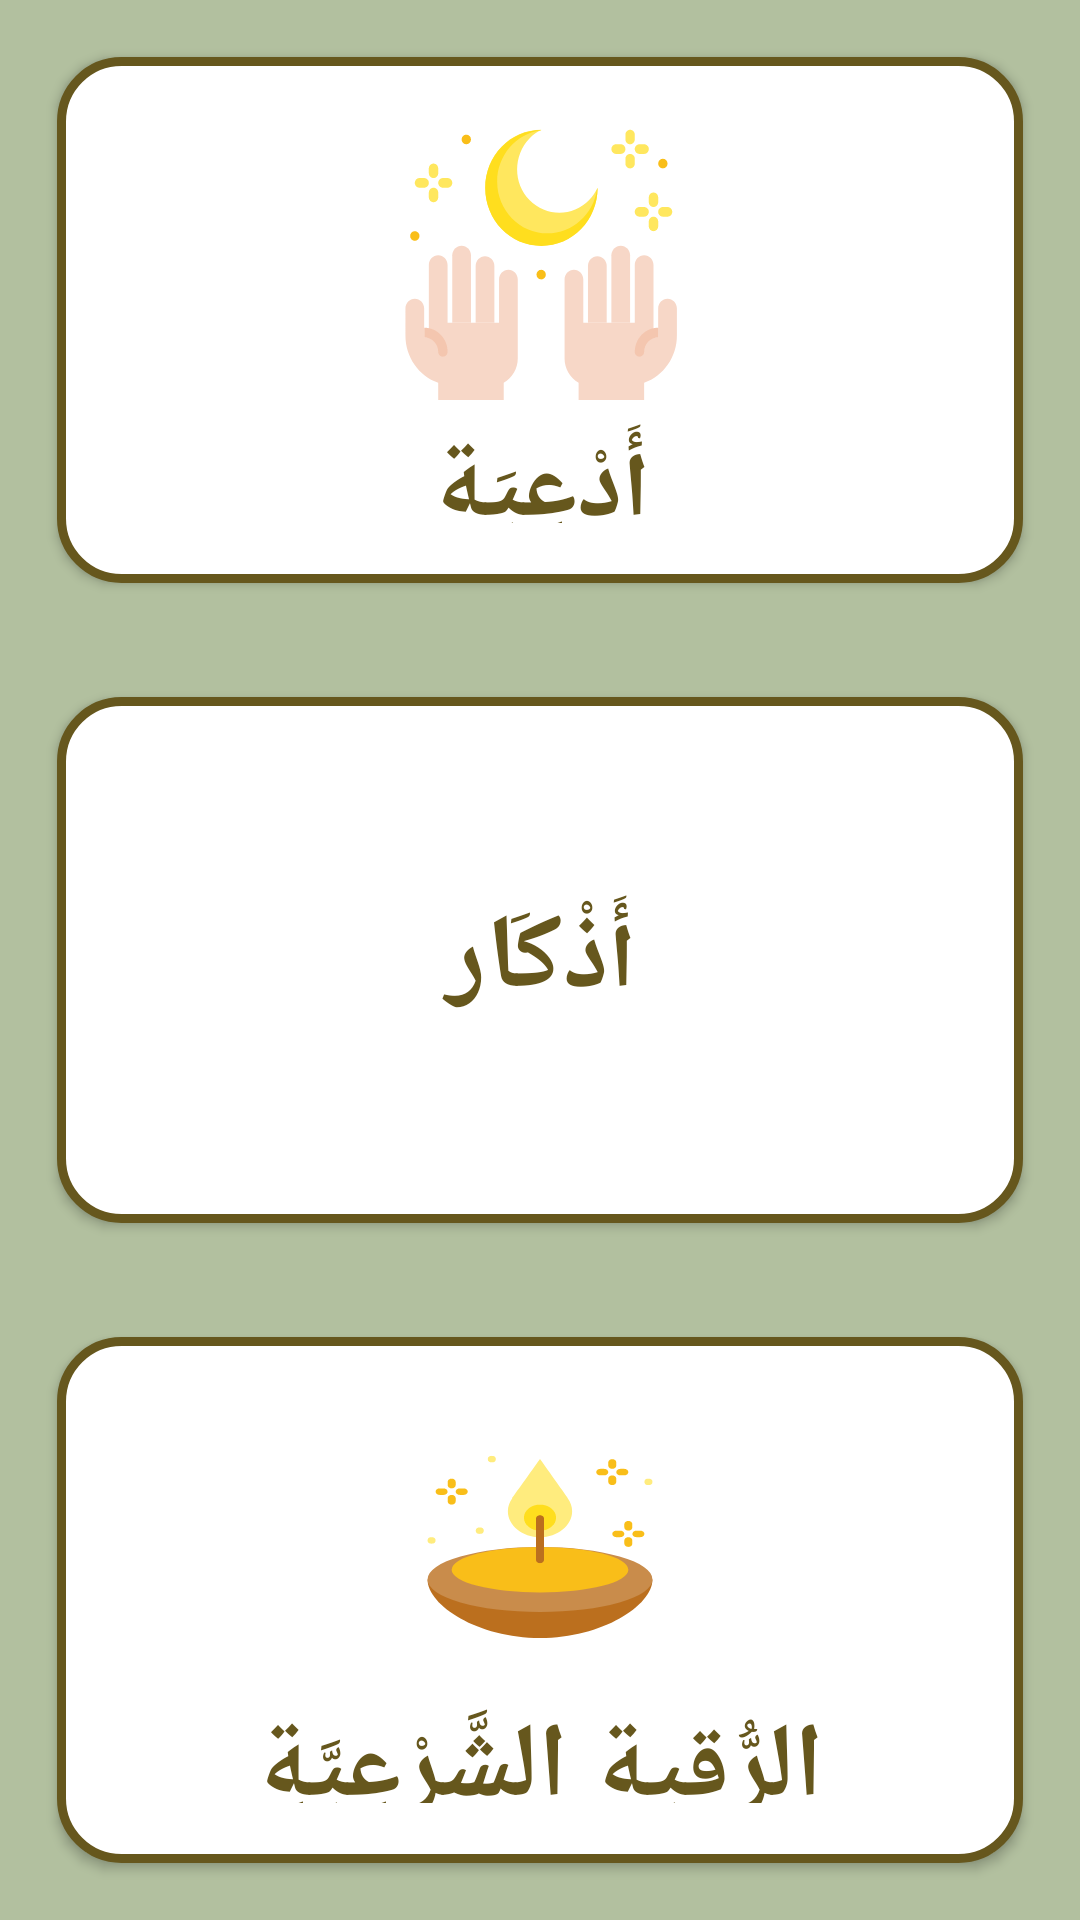

Here is an Android app screen rendered from its layout file. Give the layout XML and the strings, colors and styles it references.
<!-- AndroidManifest.xml: application theme Theme.FinalProject -->
<!-- res/layout/activity_adiaa_zkaar.xml -->
<?xml version="1.0" encoding="utf-8"?>
<LinearLayout xmlns:android="http://schemas.android.com/apk/res/android"
    xmlns:tools="http://schemas.android.com/tools"
    android:layout_width="match_parent"
    android:layout_height="match_parent"
    android:layout_gravity="center"
    android:layout_weight="3"
    android:background="@color/color4"
    android:gravity="center"
    android:orientation="vertical"
    tools:context=".adiaa_zkaar">

    <Button
        android:layout_width="match_parent"
        android:layout_height="match_parent"
        android:layout_gravity="center"
        android:layout_weight="1"
        android:layout_margin="19dp"
        android:background="@drawable/shape"
        android:drawableTop="@drawable/adiaa"
        android:gravity="center"
        android:onClick="button_adiaa"
        android:padding="20dp"
        android:text="أَدْعِيَة"
        android:textAlignment="center"
        android:textAllCaps="true"
        android:textColor="@color/color1"
        android:textSize="35sp"
        android:textStyle="normal|bold"/>

    <Button
        android:layout_width="match_parent"
        android:layout_height="match_parent"
        android:layout_gravity="center"
        android:layout_weight="1"
        android:layout_margin="19dp"
        android:background="@drawable/shape"
        android:drawableTop="@drawable/azkaar"
        android:gravity="center"
        android:onClick="button_azkar"
        android:padding="20dp"
        android:text="أَذْكَار"
        android:textAlignment="center"
        android:textAllCaps="true"
        android:textColor="@color/color1"
        android:textSize="35sp"
        android:textStyle="normal|bold"/>

    <Button
        android:layout_weight="1"
        android:layout_width="match_parent"
        android:layout_height="match_parent"
        android:layout_gravity="center"
        android:layout_margin="19dp"
        android:background="@drawable/shape"
        android:drawableTop="@drawable/roqyaa"
        android:gravity="center"
        android:onClick="button_ro2yaa"
        android:padding="20dp"
        android:text="الرُّقية الشَّرْعِيَّةِ"
        android:textAlignment="center"
        android:textAllCaps="true"
        android:textColor="@color/color1"
        android:textSize="35sp"
        android:textStyle="normal|bold"/>
</LinearLayout>
<!-- resources referenced by this layout -->
<resources>
  <color name="color1">#66571d</color>
  <color name="color4">#b2c09f</color>
  <!-- drawable adiaa: vector/xml drawable (drawable, 5038 chars, omitted) -->
  <!-- drawable roqyaa: vector/xml drawable (drawable, 3698 chars, omitted) -->
  <!-- drawable shape (drawable) -->
  <?xml version="1.0" encoding="utf-8"?>
  <shape xmlns:android="http://schemas.android.com/apk/res/android">
      <stroke
          android:width="3dp"
          android:color="@color/color1" />
      <corners android:radius="20dp" />
      <padding
          android:bottom="1dp"
          android:left="1dp"
          android:right="1dp"
          android:top="1dp" />
      <solid android:color="@color/white" />
  
  
  </shape>
  <style name="Theme.FinalProject" parent="Theme.MaterialComponents.DayNight.DarkActionBar">
          
          <item name="colorPrimary">@color/white</item>
          <item name="colorPrimaryVariant">@color/white</item>
          <item name="colorOnPrimary">@color/white</item>
          
          <item name="colorSecondary">@color/teal_200</item>
          <item name="colorSecondaryVariant">@color/teal_700</item>
          <item name="colorOnSecondary">@color/black</item>
          
          <item name="android:statusBarColor" tools:targetApi="l">?attr/colorPrimaryVariant</item>
          
      </style>
  <color name="white">#FFFFFFFF</color>
  <color name="teal_200">#FF03DAC5</color>
  <color name="teal_700">#FF018786</color>
  <color name="black">#FF000000</color>
</resources>
